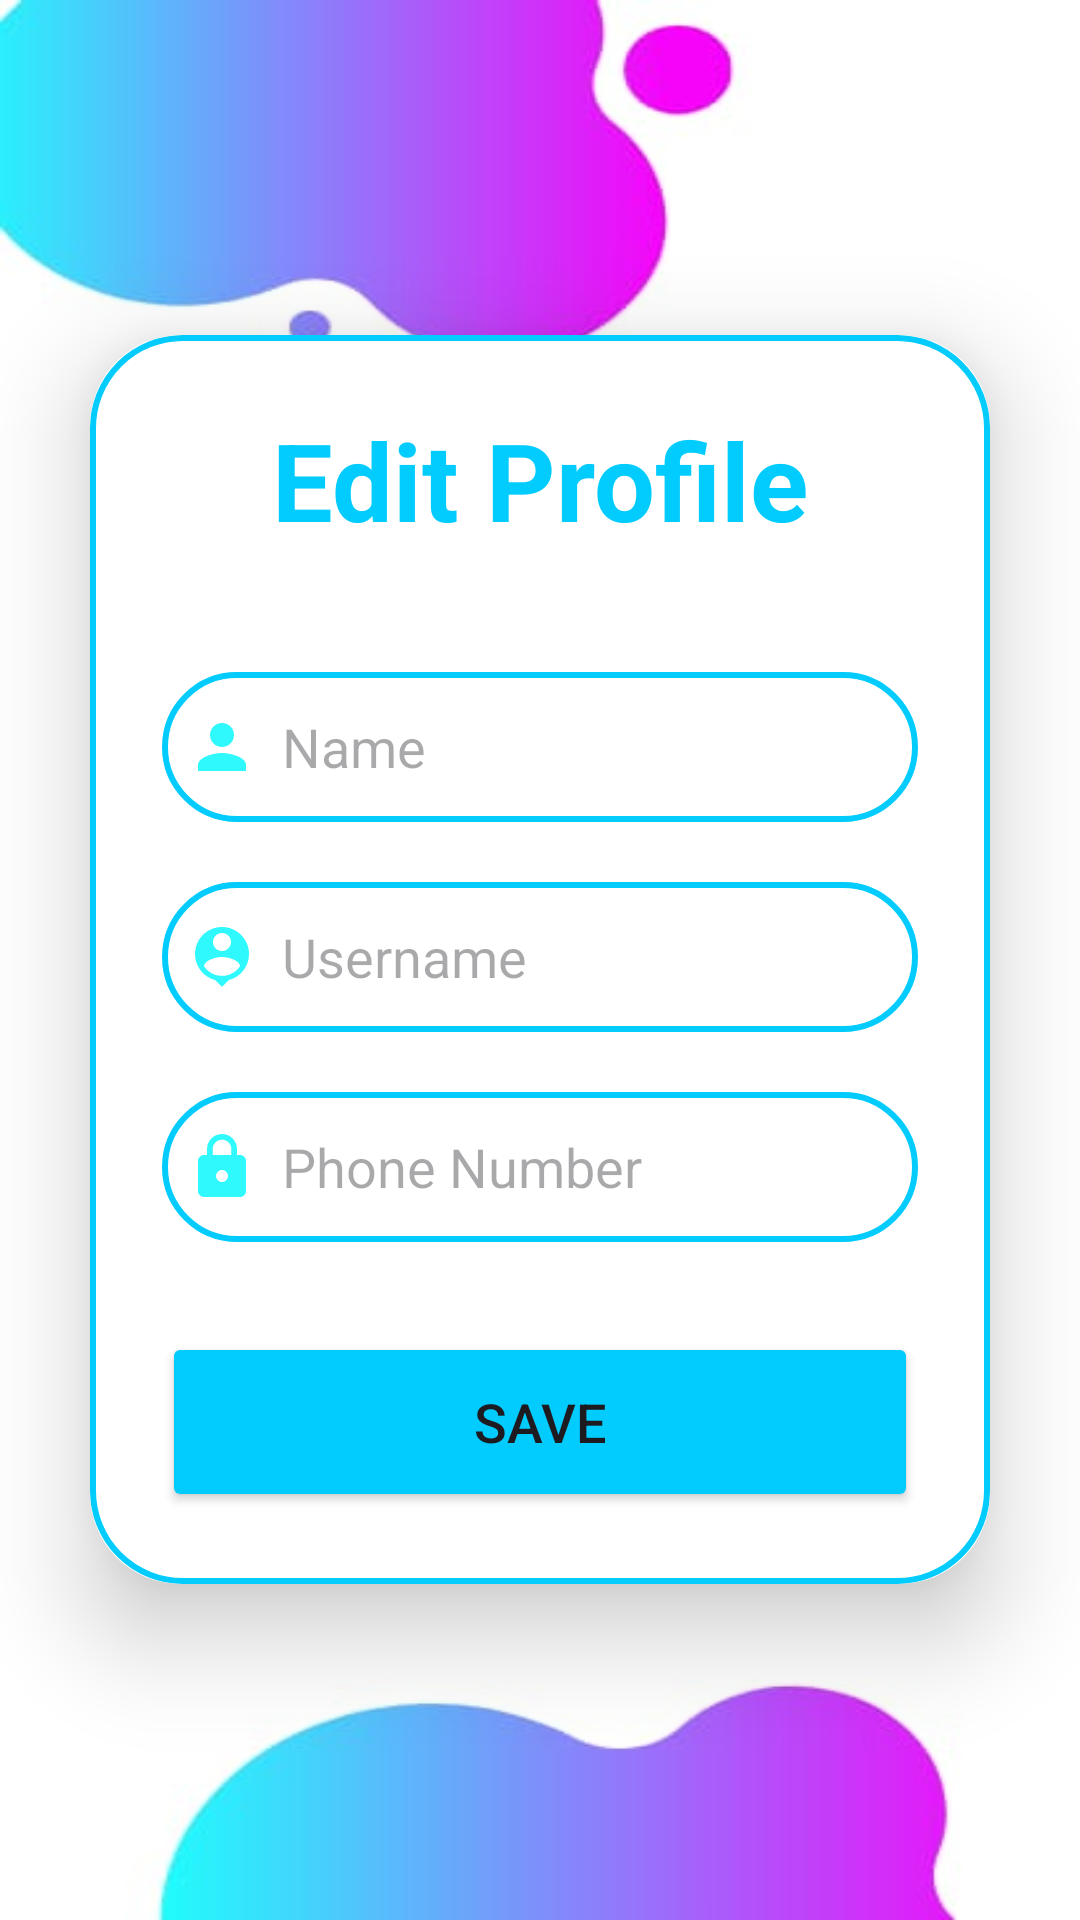

Android layout source for this screen:
<!-- AndroidManifest.xml: application theme Theme.TeladocMed -->
<!-- res/layout/activity_edit_profile.xml -->
<?xml version="1.0" encoding="utf-8"?>
<LinearLayout
    xmlns:android="http://schemas.android.com/apk/res/android"
    xmlns:app="http://schemas.android.com/apk/res-auto"
    xmlns:tools="http://schemas.android.com/tools"
    android:layout_width="match_parent"
    android:layout_height="match_parent"
    android:orientation="vertical"
    android:gravity="center"
    android:background="@drawable/profile"
    tools:context=".EditProfile">

    <androidx.cardview.widget.CardView
        android:layout_width="match_parent"
        android:layout_height="wrap_content"
        android:layout_margin="30dp"
        app:cardCornerRadius="30dp"
        app:cardElevation="20dp">
        <LinearLayout
            android:layout_width="match_parent"
            android:layout_height="wrap_content"
            android:orientation="vertical"
            android:layout_gravity="center_horizontal"
            android:padding="24dp"
            android:background="@drawable/skyblue_border">
            <TextView
                android:layout_width="match_parent"
                android:layout_height="wrap_content"
                android:text="Edit Profile"
                android:textSize="36sp"
                android:textAlignment="center"
                android:textStyle="bold"
                android:textColor="@color/skyblue"/>
            <EditText
                android:layout_width="match_parent"
                android:layout_height="50dp"
                android:id="@+id/editName"
                android:background="@drawable/skyblue_border"
                android:layout_marginTop="40dp"
                android:padding="8dp"
                android:hint="Name"
                android:drawableLeft="@drawable/baseline_person_24"
                android:drawablePadding="8dp"
                android:textColor="@color/black"/>

            <EditText
                android:layout_width="match_parent"
                android:layout_height="50dp"
                android:id="@+id/editUsername"
                android:background="@drawable/skyblue_border"
                android:layout_marginTop="20dp"
                android:padding="8dp"
                android:hint="Username"
                android:drawableLeft="@drawable/baseline_person_pin_24"
                android:drawablePadding="8dp"
                android:textColor="@color/black"/>
            <EditText
                android:layout_width="match_parent"
                android:layout_height="50dp"
                android:id="@+id/editPhoneNumber"
                android:background="@drawable/skyblue_border"
                android:layout_marginTop="20dp"
                android:padding="8dp"
                android:hint="Phone Number"
                android:inputType="textPassword"
                android:drawableLeft="@drawable/baseline_lock_24"
                android:drawablePadding="8dp"
                android:textColor="@color/black"/>
            <Button
                android:layout_width="match_parent"
                android:layout_height="60dp"
                android:text="Save"
                android:id="@+id/saveButton"
                android:textSize="18sp"
                android:layout_marginTop="30dp"
                android:backgroundTint="@color/skyblue"
                app:cornerRadius = "20dp"/>
        </LinearLayout>
    </androidx.cardview.widget.CardView>
</LinearLayout>
<!-- resources referenced by this layout -->
<resources>
  <color name="black">#FF000000</color>
  <color name="skyblue">#02CCFE</color>
  <!-- drawable baseline_lock_24 (drawable) -->
  <vector android:height="24dp" android:tint="#2FF9FD"
      android:viewportHeight="24" android:viewportWidth="24"
      android:width="24dp" xmlns:android="http://schemas.android.com/apk/res/android">
      <path android:fillColor="@android:color/white" android:pathData="M18,8h-1L17,6c0,-2.76 -2.24,-5 -5,-5S7,3.24 7,6v2L6,8c-1.1,0 -2,0.9 -2,2v10c0,1.1 0.9,2 2,2h12c1.1,0 2,-0.9 2,-2L20,10c0,-1.1 -0.9,-2 -2,-2zM12,17c-1.1,0 -2,-0.9 -2,-2s0.9,-2 2,-2 2,0.9 2,2 -0.9,2 -2,2zM15.1,8L8.9,8L8.9,6c0,-1.71 1.39,-3.1 3.1,-3.1 1.71,0 3.1,1.39 3.1,3.1v2z"/>
  </vector>
  <!-- drawable baseline_person_24 (drawable) -->
  <vector android:height="24dp" android:tint="#2FF9FD"
      android:viewportHeight="24" android:viewportWidth="24"
      android:width="24dp" xmlns:android="http://schemas.android.com/apk/res/android">
      <path android:fillColor="@android:color/white" android:pathData="M12,12c2.21,0 4,-1.79 4,-4s-1.79,-4 -4,-4 -4,1.79 -4,4 1.79,4 4,4zM12,14c-2.67,0 -8,1.34 -8,4v2h16v-2c0,-2.66 -5.33,-4 -8,-4z"/>
  </vector>
  <!-- drawable baseline_person_pin_24 (drawable) -->
  <vector android:height="24dp" android:tint="#2FF9FD"
      android:viewportHeight="24" android:viewportWidth="24"
      android:width="24dp" xmlns:android="http://schemas.android.com/apk/res/android">
      <path android:fillColor="@android:color/white" android:pathData="M12,2c-4.97,0 -9,4.03 -9,9 0,4.17 2.84,7.67 6.69,8.69L12,22l2.31,-2.31C18.16,18.67 21,15.17 21,11c0,-4.97 -4.03,-9 -9,-9zM12,4c1.66,0 3,1.34 3,3s-1.34,3 -3,3 -3,-1.34 -3,-3 1.34,-3 3,-3zM12,18.3c-2.5,0 -4.71,-1.28 -6,-3.22 0.03,-1.99 4,-3.08 6,-3.08 1.99,0 5.97,1.09 6,3.08 -1.29,1.94 -3.5,3.22 -6,3.22z"/>
  </vector>
  <!-- drawable profile: jpg bitmap (drawable, 10909 bytes) -->
  <!-- drawable skyblue_border (drawable) -->
  <?xml version="1.0" encoding="utf-8"?>
  <shape xmlns:android="http://schemas.android.com/apk/res/android"
      android:shape="rectangle">
  
      <stroke
          android:width="2dp"
          android:color="@color/skyblue"/>
      <corners
          android:radius="30dp"/>
  </shape>
  <style name="Theme.TeladocMed" parent="Base.Theme.TeladocMed" />
  <style name="Base.Theme.TeladocMed" parent="Theme.Material3.DayNight.NoActionBar">
          
          <item name="colorPrimary">@color/skyblue</item>
          <item name="colorPrimaryVariant">@color/skyblue</item>
          <item name="colorOnPrimary">@color/pink</item>
          
          <item name="colorSecondary">@color/olympic</item>
          <item name="colorSecondaryVariant">@color/olympic</item>
          <item name="colorOnSecondary">@color/black</item>
          
          <item name="android:statusBarColor">?attr/colorPrimaryVariant</item>
      </style>
  <color name="pink">#FF00FF</color>
  <color name="olympic">#008ECC</color>
</resources>
